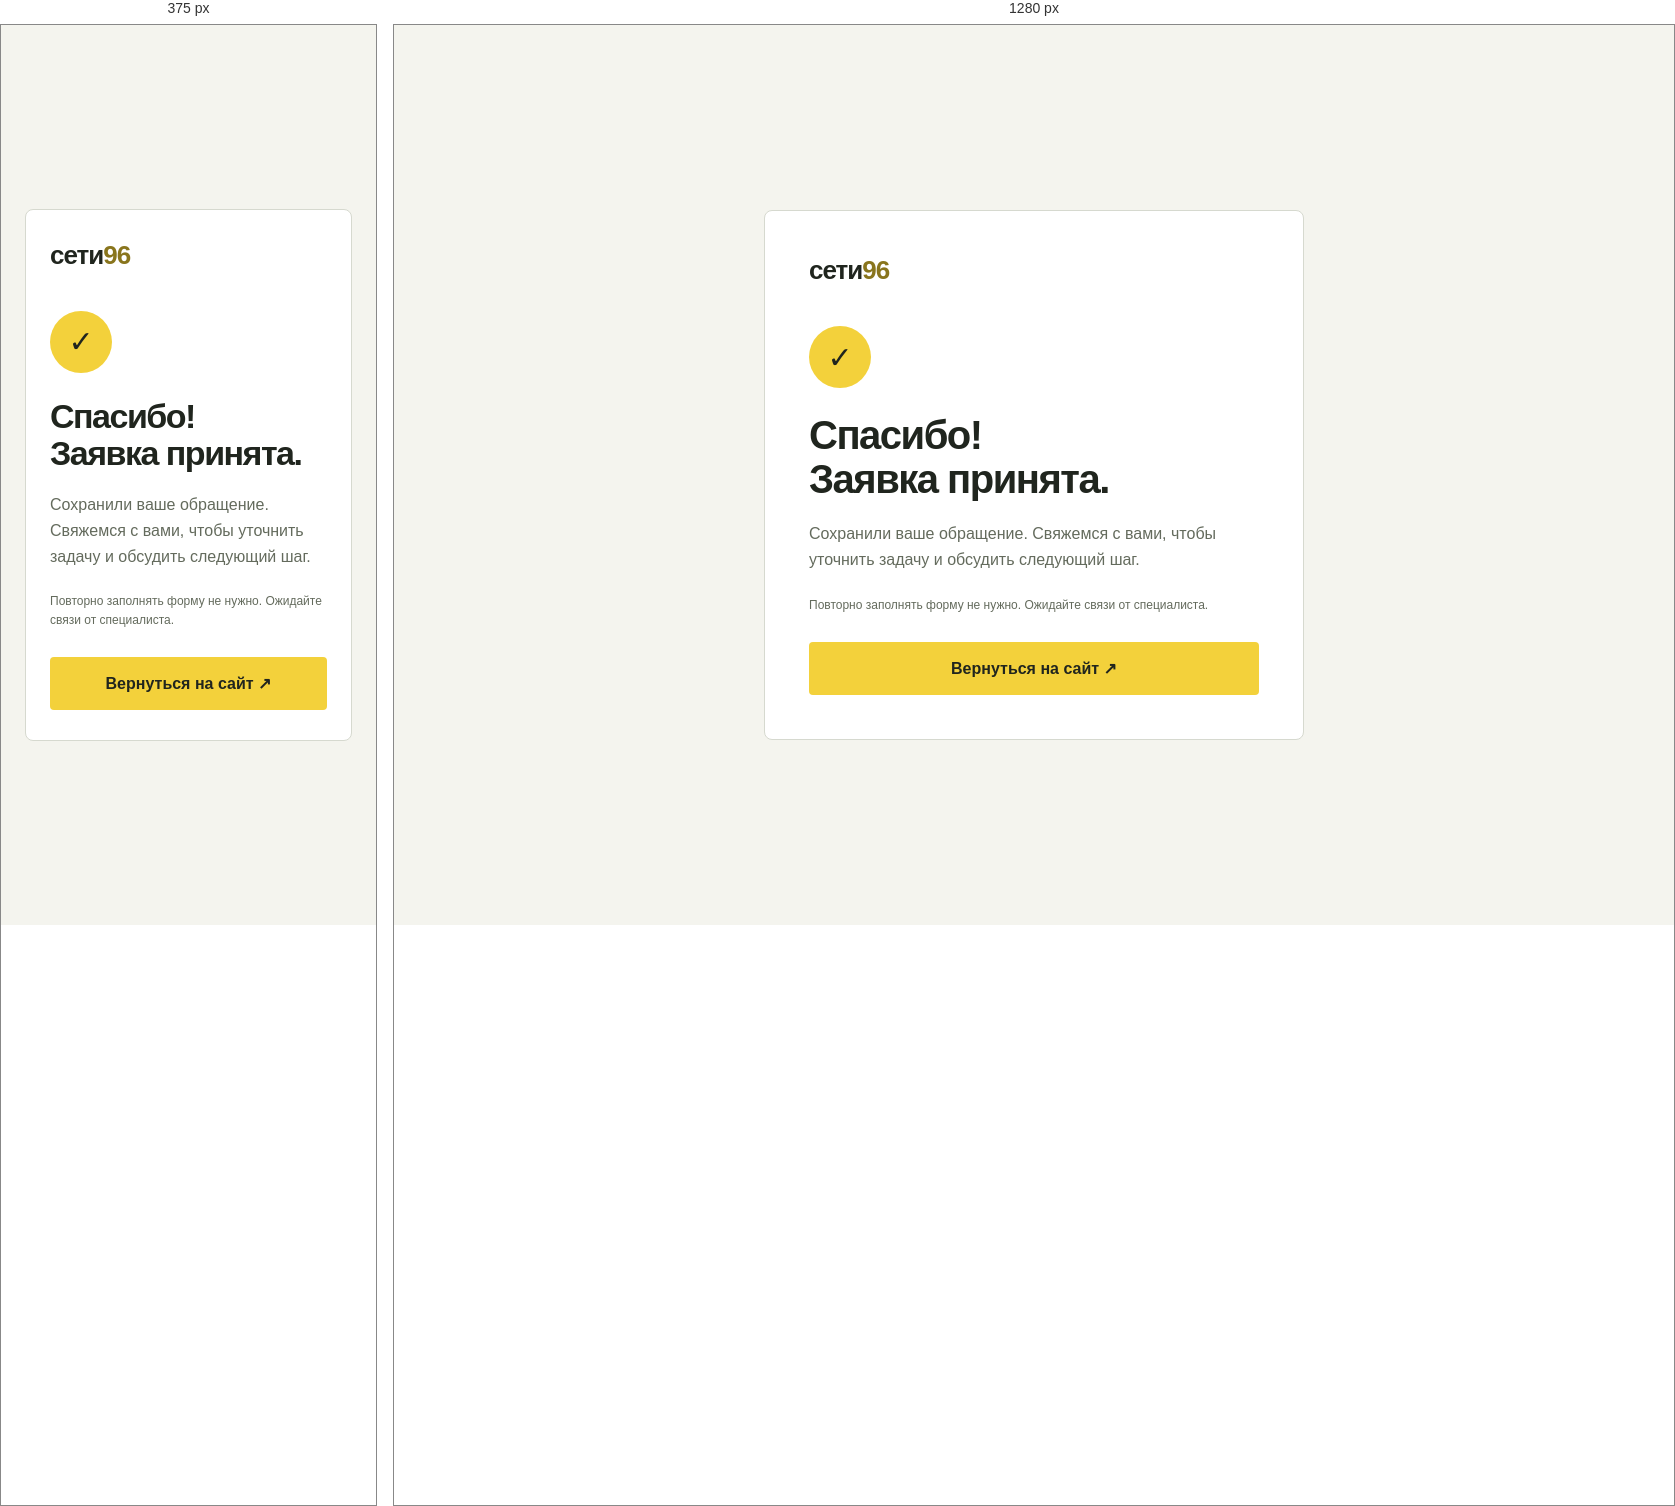
Rendered at 375 px and 1280 px, left to right.

<!-- file: lead-thanks.html -->
<!doctype html><html lang="ru"><head><meta charset="utf-8"><meta name="viewport" content="width=device-width,initial-scale=1"><meta name="robots" content="noindex,nofollow"><title>Спасибо! Заявка принята — Сети96</title><style>
*{box-sizing:border-box}body{margin:0;background:#f4f4ee;color:#20251e;font-family:Arial,sans-serif;min-height:100dvh;display:grid;place-items:center;padding:24px}main{max-width:540px;width:100%;padding:44px;background:#fff;border:1px solid #d6d9cf;border-radius:8px}.brand{font-weight:700;font-size:26px;letter-spacing:-1px}.brand span{color:#89751d}.mark{display:grid;place-items:center;width:62px;height:62px;background:#f3d13b;border-radius:50%;font-size:30px;margin-top:40px}h1{font-size:40px;line-height:1.1;letter-spacing:-1.5px;margin:25px 0 20px}p{font-size:16px;color:#646b5d;line-height:1.6}.back{display:block;background:#f3d13b;color:#20251e;font-weight:700;text-decoration:none;border-radius:4px;padding:17px 20px;text-align:center;margin-top:27px}.phone{display:block;text-align:center;color:#20251e;margin-top:23px;font-weight:700}.note{font-size:12px;margin-top:23px}@media(max-width:600px){main{padding:30px 24px}h1{font-size:34px}}@media(prefers-reduced-motion:reduce){*{scroll-behavior:auto}}
</style></head><body><main><div class="brand">сети<span>96</span></div><div class="mark" aria-hidden="true">✓</div><h1>Спасибо!<br>Заявка принята.</h1><p>Сохранили ваше обращение. Свяжемся с вами, чтобы уточнить задачу и обсудить следующий шаг.</p><p class="note">Повторно заполнять форму не нужно. Ожидайте связи от специалиста.</p><a href="/" class="back" id="back">Вернуться на сайт ↗</a></main><script>
(()=>{const receipt=__RECEIPT_JSON__;const thermal=receipt.kind==='thermal';document.querySelector('#back').href=receipt.kind==='landing'?'/promyvka/':'/';
let enabled=receipt.kind==='main';try{if(receipt.kind!=='main')enabled=localStorage.getItem(thermal?'teplo-analytics-v1':'heating-analytics-v1')==='yes'}catch{}
if(!enabled)return;const id=thermal?113687988:receipt.kind==='landing'?113822833:111900032;
window.ym=window.ym||function(){(window.ym.a=window.ym.a||[]).push(arguments)};window.ym.l=Date.now();const s=document.createElement('script');s.async=true;s.src='https://mc.yandex.ru/metrika/tag.js?id='+id;document.head.append(s);
const options=receipt.kind==='landing'?{ssr:true,webvisor:true,clickmap:true,ecommerce:'dataLayer',referrer:document.referrer,url:location.href,accurateTrackBounce:true,trackLinks:true}:{trackLinks:true,accurateTrackBounce:true};
const goal=thermal?(receipt.delivery==='confirmed'?'lead_sent':'lead_accepted'):'lead_success';
for(const counter of new Set([id,111900032])){
  window.ym(counter,'init',counter===id?options:{trackLinks:true,accurateTrackBounce:true,webvisor:false});
  window.ym(counter,'reachGoal',goal,{variant:receipt.kind,delivery:receipt.delivery});
}})();
</script></body></html>